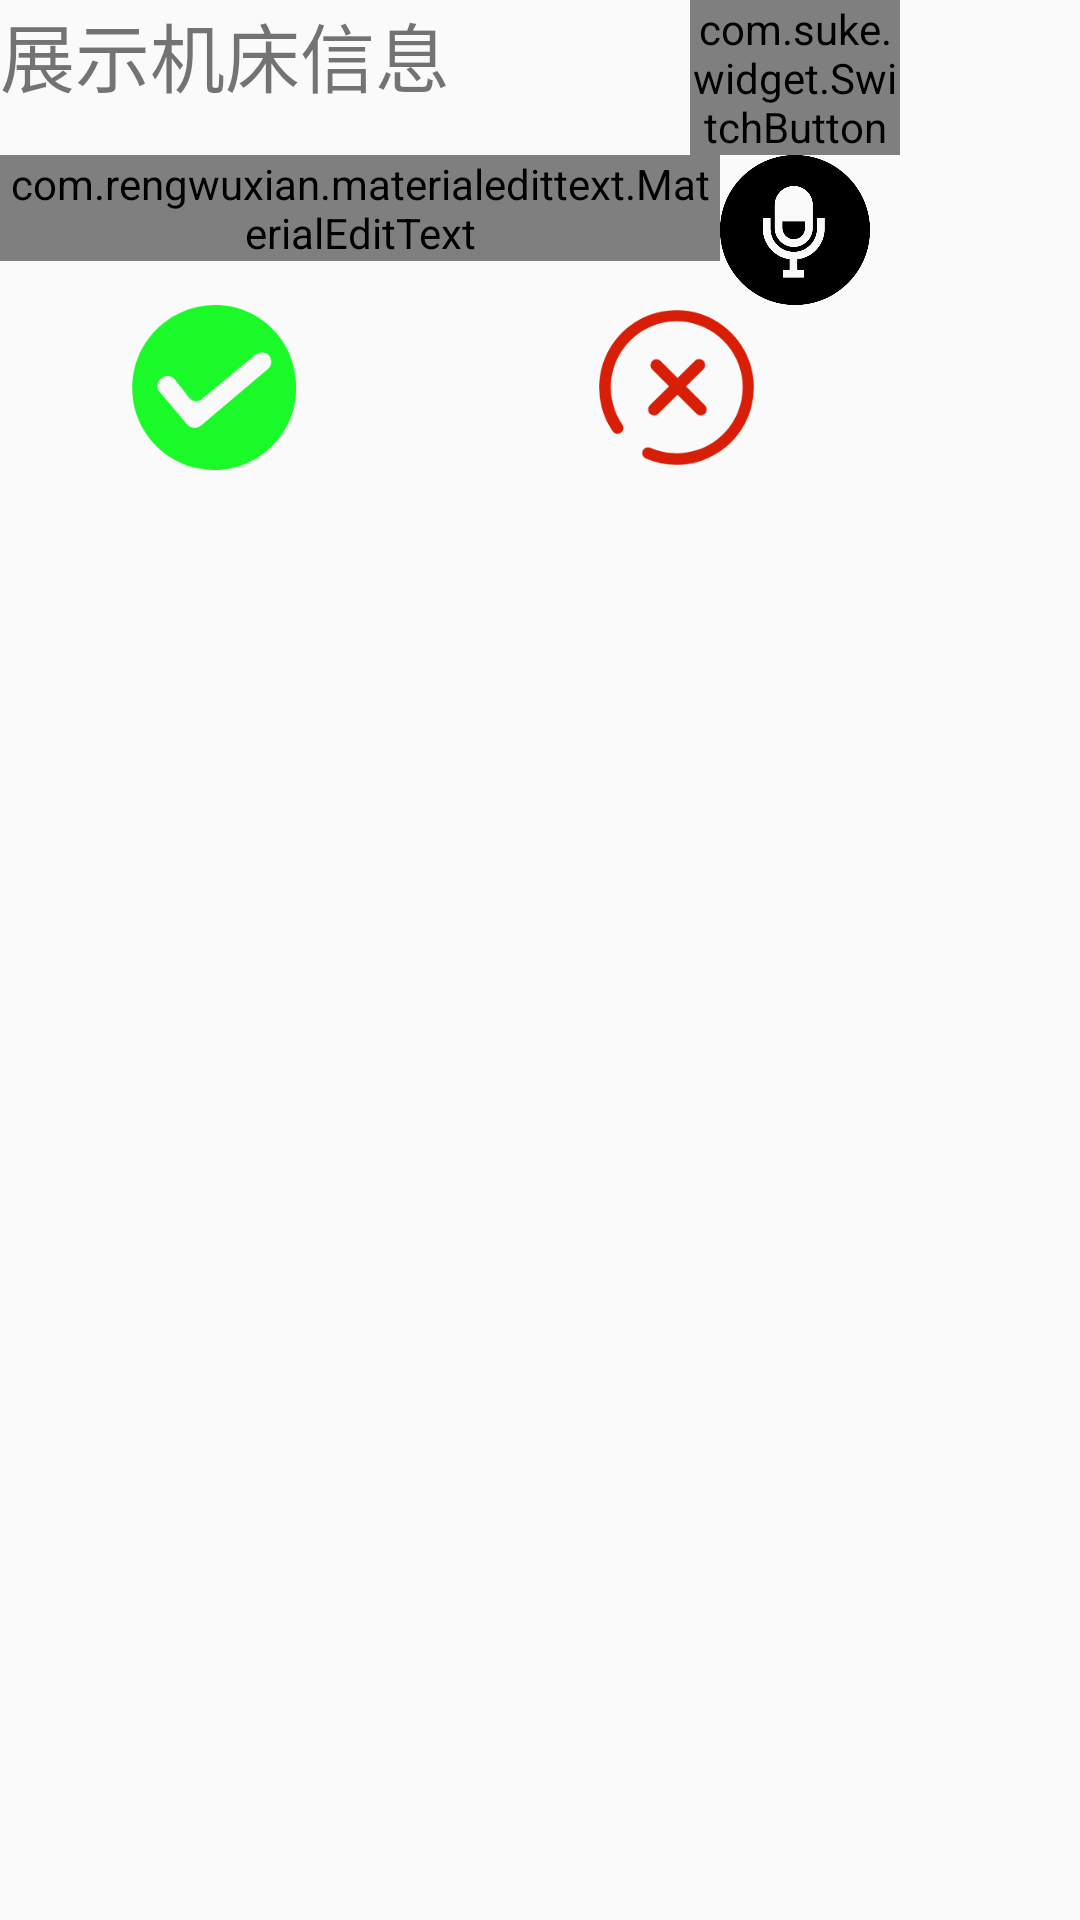

Layout XML and referenced resources for this Android screen:
<!-- AndroidManifest.xml: application theme AppTheme -->
<!-- res/layout/release_forum_dialog.xml -->
<?xml version="1.0" encoding="utf-8"?>
<RelativeLayout xmlns:android="http://schemas.android.com/apk/res/android"
    xmlns:app="http://schemas.android.com/apk/res-auto"
    android:layout_centerInParent="true"
    android:layout_width="match_parent"
    android:layout_height="wrap_content">

    <RelativeLayout
        android:id="@+id/r1"
        android:layout_width="300dp"
        android:layout_height="wrap_content">

        <TextView
            android:id="@+id/t1"
            android:layout_width="230dp"
            android:layout_height="wrap_content"
            android:text="展示机床信息"
            android:textSize="25sp" />

        <com.suke.widget.SwitchButton
            android:id="@+id/switch_button"
            android:layout_width="70dp"
            android:layout_height="wrap_content"
            android:layout_toRightOf="@+id/t1" />
    </RelativeLayout>

    <RelativeLayout
        android:id="@+id/r2"
        android:layout_width="wrap_content"
        android:layout_height="wrap_content"
        android:layout_below="@id/r1">

        <com.rengwuxian.materialedittext.MaterialEditText
            android:id="@+id/edit_text2"
            android:layout_width="240dp"
            android:layout_height="wrap_content"
            android:hint="故障内容"
            android:textSize="16sp"
            app:met_baseColor="@android:color/black"
            app:met_floatingLabel="highlight"
            app:met_maxCharacters="100"
            app:met_primaryColor="?colorAccent"
            app:met_singleLineEllipsis="true" />

        <Button
            android:id="@+id/buttonVoice"
            android:layout_toRightOf="@id/edit_text2"
            android:layout_width="50dp"
            android:layout_height="50dp"
            android:background="@drawable/micro"
            android:paddingBottom="10dp" />
    </RelativeLayout>

    <RelativeLayout
        android:id="@+id/r3"
        android:layout_width="300dp"
        android:layout_height="wrap_content"
        android:layout_below="@id/r2">

        <Button
            android:id="@+id/cancel"
            android:layout_width="55dp"
            android:layout_height="55dp"
            android:layout_alignParentEnd="true"
            android:layout_alignParentTop="true"
            android:layout_marginEnd="47dp"
            android:background="@drawable/cancel" />

        <Button
            android:id="@+id/publish"
            android:layout_width="55dp"
            android:layout_height="55dp"
            android:layout_alignParentStart="true"
            android:layout_alignParentTop="true"
            android:layout_marginStart="44dp"
            android:background="@drawable/check"/>
    </RelativeLayout>
</RelativeLayout>
<!-- resources referenced by this layout -->
<resources>
  <!-- drawable cancel: png bitmap (drawable-xxxhdpi, 9742 bytes) -->
  <!-- drawable check: png bitmap (drawable-xxxhdpi, 8105 bytes) -->
  <!-- drawable micro: png bitmap (drawable-xxxhdpi, 12673 bytes) -->
  <style name="AppTheme" parent="Theme.AppCompat.Light.NoActionBar">
          
          <item name="colorPrimary">@color/colorPrimary</item>
          <item name="colorPrimaryDark">@color/colorPrimaryDark</item>
          <item name="colorAccent">@color/colorAccent</item>
      </style>
  <color name="colorPrimary">#3F51B5</color>
  <color name="colorPrimaryDark">#303F9F</color>
  <color name="colorAccent">#FF4081</color>
</resources>
